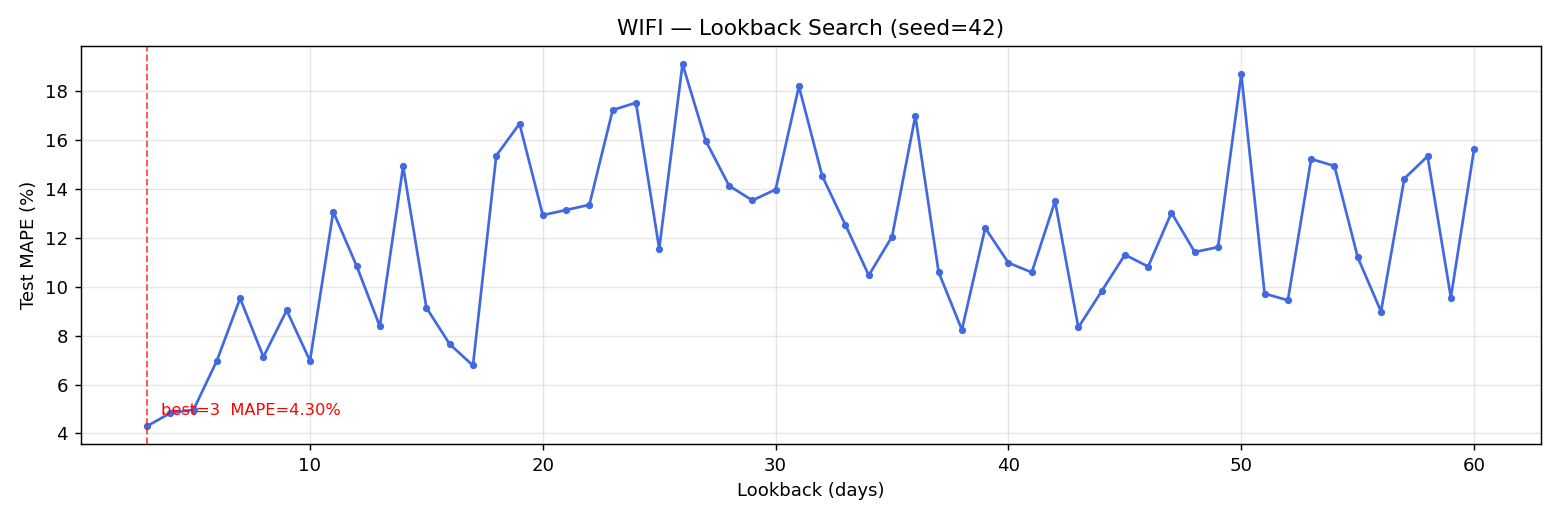

The file beside this chart, header and first rows:
lookback, mape_pct, mae_idr, rmse_idr, train_seq, test_seq
3, 4.301, 116.6, 170.7, 958, 241
4, 4.833, 136.8, 192.9, 957, 241
5, 4.971, 139.4, 197.5, 956, 241
6, 6.974, 202.5, 275.6, 955, 241
7, 9.527, 276.1, 342.8, 954, 241
8, 7.135, 206, 275.4, 953, 241
9, 9.037, 266.6, 358.5, 952, 241
10, 6.973, 186.8, 254.7, 951, 241
11, 13.07, 380.4, 466.1, 950, 241
12, 10.86, 318.7, 409.1, 949, 241
13, 8.383, 240.7, 324.7, 948, 241
14, 14.92, 435.6, 526.9, 947, 241
15, 9.145, 268.4, 364.3, 946, 241
16, 7.655, 221.6, 306.3, 945, 241
17, 6.781, 190.3, 270.2, 944, 241
18, 15.36, 448.3, 539.5, 943, 241
19, 16.67, 483.8, 568.7, 942, 241
20, 12.93, 380.7, 476.3, 941, 241
21, 13.14, 383.3, 469.9, 940, 241
22, 13.35, 392.2, 486.8, 939, 241
23, 17.23, 498, 579, 938, 241
24, 17.53, 505.3, 586.4, 937, 241
25, 11.56, 340.1, 428.1, 936, 241
26, 19.11, 547.6, 622.6, 935, 241
27, 15.97, 465.4, 559.4, 934, 241
28, 14.13, 416.5, 516.3, 933, 241
29, 13.53, 395.9, 482.3, 932, 241
30, 13.98, 404.6, 485.9, 931, 241
31, 18.2, 523.3, 603.2, 930, 241
32, 14.53, 426.7, 524.2, 929, 241
33, 12.53, 370.5, 468.1, 928, 241
34, 10.47, 312.1, 419.7, 927, 241
35, 12.05, 356.1, 449.8, 926, 241
36, 17, 490.4, 572, 925, 241
37, 10.6, 310.3, 387.4, 924, 241
38, 8.24, 240.1, 315.1, 923, 241
39, 12.4, 367.6, 468.8, 922, 241
40, 10.98, 323.1, 411.9, 921, 241
41, 10.59, 309, 394.7, 920, 241
42, 13.5, 398.8, 496.5, 919, 241
43, 8.338, 246.7, 338, 918, 241
44, 9.821, 289.3, 375.7, 917, 241
45, 11.31, 330.7, 415.2, 916, 241
46, 10.83, 317.5, 407.8, 915, 241
47, 13.03, 380.7, 474.1, 914, 241
48, 11.42, 331.1, 403.4, 913, 241
49, 11.62, 348, 453.7, 912, 241
50, 18.69, 537, 614.9, 911, 241
51, 9.722, 285.3, 375.0, 910, 241
52, 9.449, 276.4, 358.7, 909, 241
53, 15.23, 442.3, 526.9, 908, 241
54, 14.94, 436.8, 527, 907, 241
55, 11.21, 326.4, 409.4, 906, 241
56, 8.988, 263.7, 349.8, 905, 241
57, 14.42, 418.4, 498.1, 904, 241
58, 15.34, 444.7, 529.1, 903, 241
59, 9.562, 280.7, 366.4, 902, 241
60, 15.65, 454.6, 540.5, 901, 241
